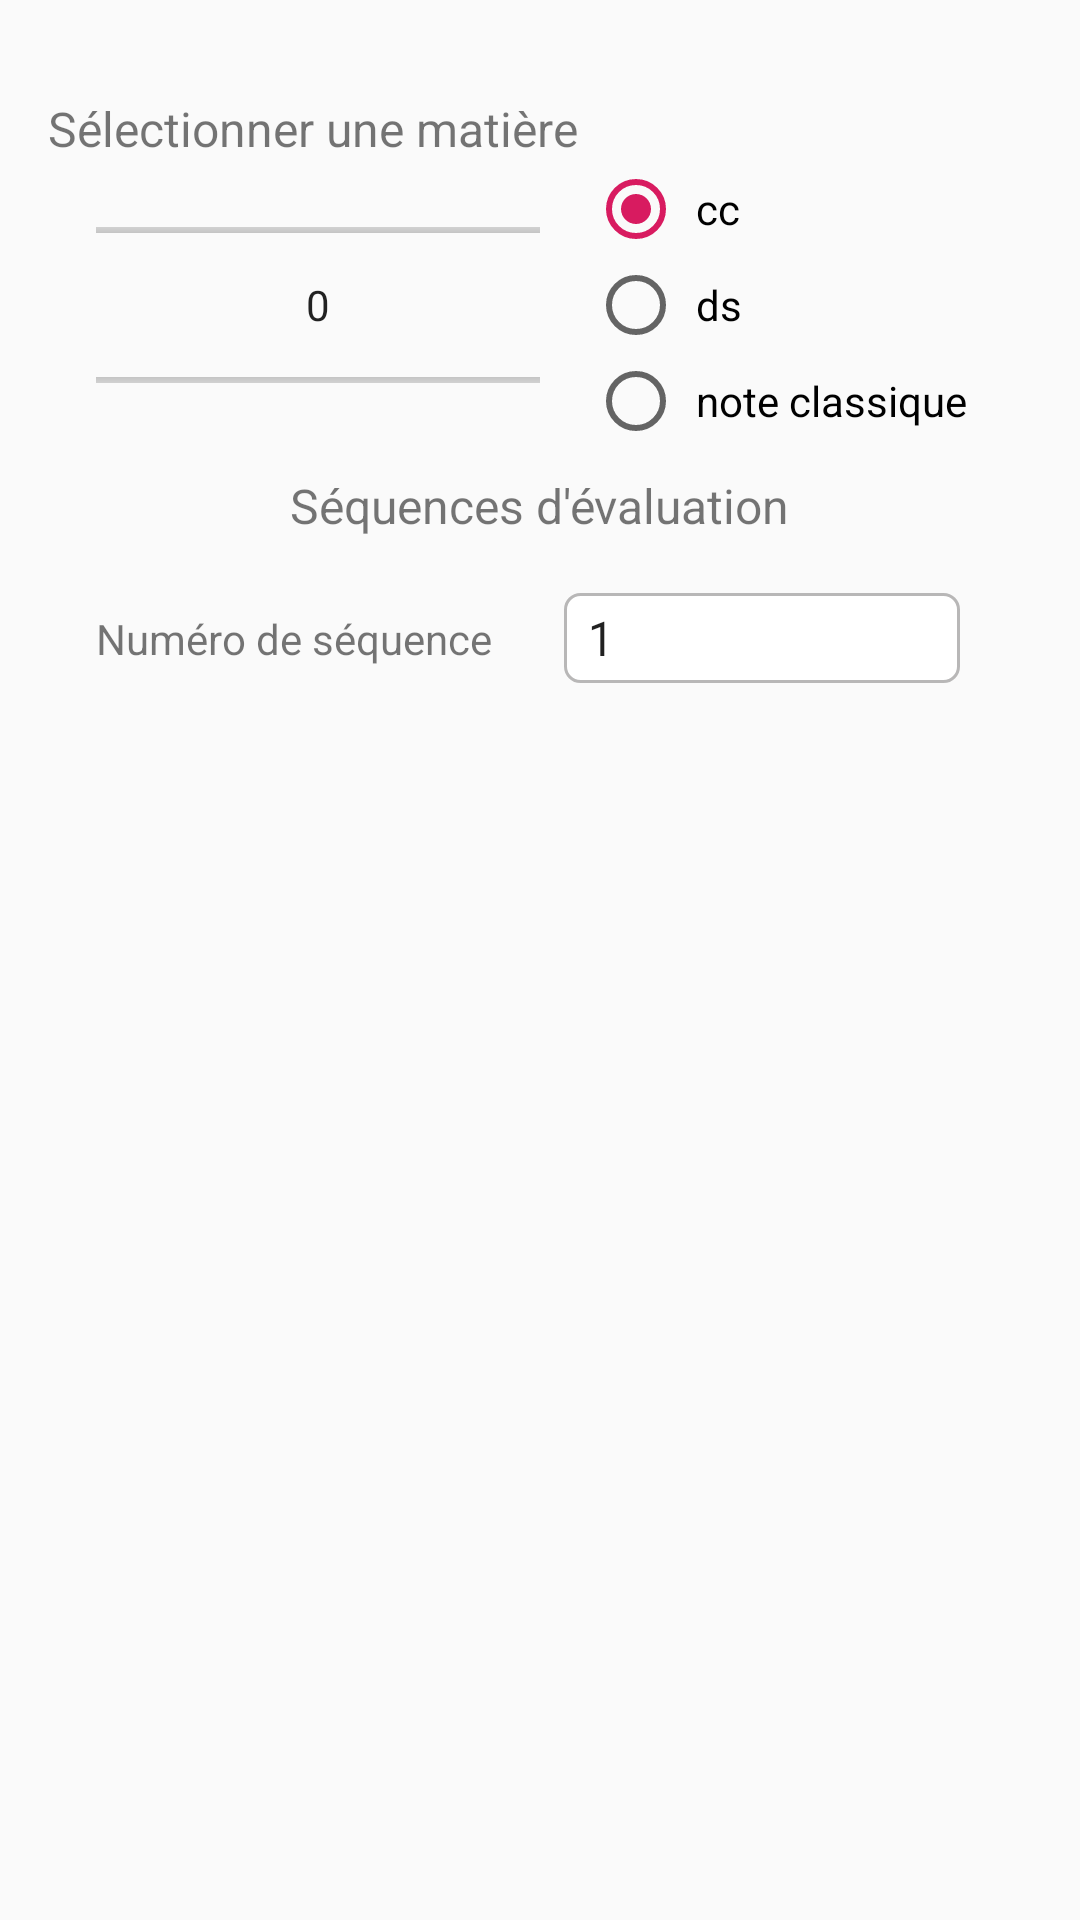

Layout XML and referenced resources for this Android screen:
<!-- AndroidManifest.xml: application theme AppTheme -->
<!-- res/layout/layout_ges_note_select_matier_sequence.xml -->
<?xml version="1.0" encoding="utf-8"?>
<androidx.core.widget.NestedScrollView xmlns:android="http://schemas.android.com/apk/res/android"
    android:layout_width="match_parent"
    android:layout_height="wrap_content"
    android:layout_marginTop="16dp"
    android:orientation="vertical"
    android:padding="8dp">

    <LinearLayout
        android:layout_width="match_parent"
        android:layout_height="match_parent"
        android:layout_marginTop="16dp"
        android:orientation="vertical"
        android:padding="8dp">

        <TextView
            android:layout_width="wrap_content"
            android:layout_height="wrap_content"
            android:textSize="16sp"
            android:text="@string/s_lectionner_une_mati_re" />

        <LinearLayout
            android:layout_width="match_parent"
            android:layout_height="wrap_content"
            android:orientation="horizontal"
            android:weightSum="2">

            <NumberPicker
                android:id="@+id/id_number_picker_code_matiere"
                android:layout_width="0dp"
                android:layout_height="match_parent"
                android:layout_margin="16dp"
                android:layout_marginHorizontal="32dp"
                style="@style/numberPickerTheme"
                android:layout_weight="1"
                android:gravity="center"/>

            <RadioGroup
                android:id="@+id/id_radio_button_cycle_exam"
                android:layout_width="0dp"
                android:layout_height="wrap_content"
                android:layout_weight="1">

                <RadioButton
                    android:id="@+id/id_radio_cycle_exam_cc"
                    android:layout_width="wrap_content"
                    android:layout_height="wrap_content"
                    android:checked="true"
                    android:padding="4dp"
                    android:text="@string/cc" />

                <RadioButton
                    android:id="@+id/id_radio_cycle_exam_ds"
                    android:layout_width="wrap_content"
                    android:layout_height="wrap_content"
                    android:padding="4dp"
                    android:text="@string/ds" />

                <RadioButton
                    android:id="@+id/id_radio_cycle_exam_note"
                    android:layout_width="wrap_content"
                    android:layout_height="wrap_content"
                    android:padding="4dp"
                    android:text="@string/note_classique" />
            </RadioGroup>
        </LinearLayout>

        <TextView
            android:id="@+id/id_choose_day_meeting_text"
            android:layout_width="wrap_content"
            android:layout_height="wrap_content"
            android:layout_margin="8dp"
            android:textSize="16sp"
            android:layout_gravity="center"
            android:text="@string/s_quences_d_valuation"
            android:visibility="visible" />

        <LinearLayout
            android:id="@+id/date_meeting_for_weekly"
            android:layout_width="match_parent"
            android:layout_height="wrap_content"
            android:layout_margin="8dp"
            android:gravity="center"
            android:orientation="horizontal"
            android:visibility="visible">

            <TextView
                android:layout_width="wrap_content"
                android:layout_height="wrap_content"
                android:layout_margin="8dp"
                android:text="Numéro de séquence" />

            <Spinner
                android:id="@+id/id_spinner_numero_sequence"
                android:layout_width="0dp"
                android:layout_height="30dp"
                android:layout_marginHorizontal="16dp"
                android:layout_weight="1"
                android:entries="@array/numero_sequence"
                android:background="@drawable/back_ground_spinner_custom" />
        </LinearLayout>
    </LinearLayout>

</androidx.core.widget.NestedScrollView>
<!-- resources referenced by this layout -->
<resources>
  <string-array name="numero_sequence">
          <item>1</item>
          <item>2</item>
          <item>3</item>
          <item>4</item>
          <item>5</item>
          <item>6</item>
      </string-array>
  <!-- drawable back_ground_spinner_custom (drawable) -->
  <?xml version="1.0" encoding="utf-8"?>
  <shape xmlns:android="http://schemas.android.com/apk/res/android">
      <solid android:color="#fff"/>
      <corners
          android:topLeftRadius="5dp"
          android:topRightRadius="5dp"
          android:bottomLeftRadius="5dp"
          android:bottomRightRadius="5dp"/>
      <stroke android:width="1dp"
          android:color="#B8B7B7" />
  </shape>
  <string name="cc">cc</string>
  <string name="ds">ds</string>
  <string name="note_classique">note classique</string>
  <string name="s_lectionner_une_mati_re">Sélectionner une matière</string>
  <string name="s_quences_d_valuation">Séquences d\'évaluation</string>
  <style name="numberPickerTheme" parent="@android:style/Widget.Material.NumberPicker" tools:targetApi="n">
          <item name="android:padding">0dp</item>
          <item name="android:layout_width">50dp</item>
      </style>
  <style name="AppTheme" parent="Theme.AppCompat.Light.DarkActionBar">
          
          <item name="colorPrimary">@color/colorPrimary</item>
          <item name="colorPrimaryDark">@color/colorPrimaryDark</item>
          <item name="colorAccent">@color/colorAccent</item>
      </style>
  <color name="colorPrimary">#008577</color>
  <color name="colorPrimaryDark">#00574B</color>
  <color name="colorAccent">#D81B60</color>
</resources>
